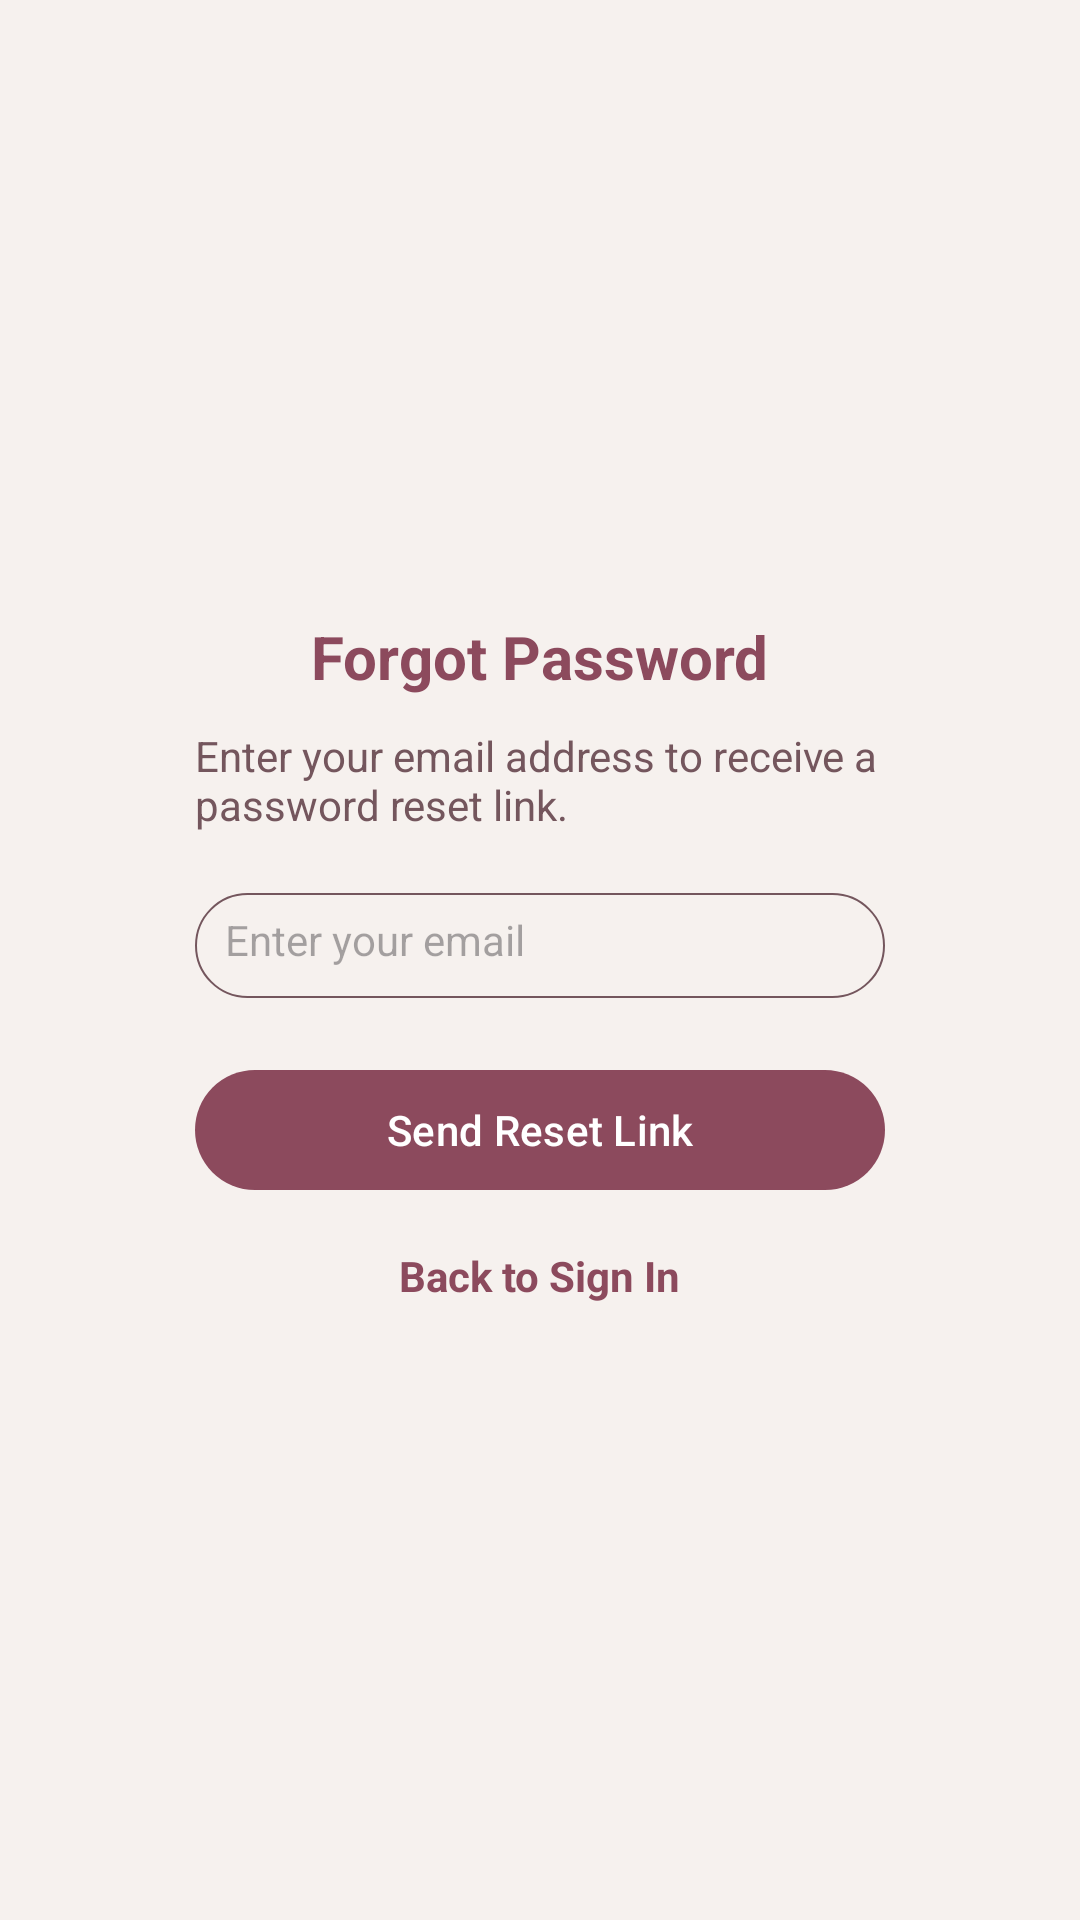

Layout XML and referenced resources for this Android screen:
<!-- AndroidManifest.xml: application theme Theme.LuxeFlora -->
<!-- res/layout/activity_forgot_password.xml -->
<?xml version="1.0" encoding="utf-8"?>
<FrameLayout xmlns:android="http://schemas.android.com/apk/res/android"
xmlns:app="http://schemas.android.com/apk/res-auto"
xmlns:tools="http://schemas.android.com/tools"
android:layout_width="match_parent"
android:layout_height="match_parent"
android:background="#F6F1EE"
tools:context=".activity.ForgotPasswordActivity">
<LinearLayout
    android:layout_width="match_parent"
    android:layout_height="wrap_content"
    android:layout_gravity="center"
    android:layout_margin="30dp"
    android:orientation="vertical"
    android:padding="35dp"
    android:background="@drawable/login_card_bg"
    android:elevation="8dp"
    >


        <TextView
            android:layout_width="wrap_content"
            android:layout_height="wrap_content"
            android:text="Forgot Password"
            android:textSize="20sp"
            android:textStyle="bold"
            android:layout_gravity="center"
            android:textColor="@color/md_theme_primary"/>

        <TextView
            android:layout_width="match_parent"
            android:layout_height="wrap_content"
            android:text="Enter your email address to receive a password reset link."
            android:textSize="14sp"
            android:layout_marginTop="10dp"
            android:textColor="@color/md_theme_secondary"/>

        <EditText
            android:id="@+id/forgot_input_email"
            android:layout_width="match_parent"
            android:layout_height="35dp"
            android:layout_marginTop="20dp"
            android:background="@drawable/custom_input_search"
            android:padding="10dp"
            android:textSize="14sp"
            android:hint="Enter your email"
            android:inputType="textEmailAddress"/>


    <com.google.android.material.button.MaterialButton
            android:id="@+id/forgot_btn_send"
            android:layout_width="match_parent"
            android:layout_height="wrap_content"
            android:text="Send Reset Link"
            android:layout_marginTop="20dp"/>

        <TextView
            android:id="@+id/forgot_btn_back"
            android:layout_width="wrap_content"
            android:layout_height="wrap_content"
            android:text="Back to Sign In"
            android:textSize="14sp"
            android:textColor="@color/md_theme_primary"
            android:textStyle="bold"
            android:layout_marginTop="15dp"
            android:layout_gravity="center"
            android:clickable="true"
            android:focusable="true"
            android:background="?attr/selectableItemBackgroundBorderless"/>

    </LinearLayout>



</FrameLayout>
<!-- resources referenced by this layout -->
<resources>
  <color name="md_theme_primary">#8C4A5D</color>
  <color name="md_theme_secondary">#74565D</color>
  <!-- drawable custom_input_search (drawable) -->
  <?xml version="1.0" encoding="utf-8"?>
  <selector xmlns:android="http://schemas.android.com/apk/res/android">
      <item>
          <shape android:shape="rectangle">
              <stroke android:color="@color/md_theme_secondary" android:width="0.6dp"/>
              <corners android:radius="20dp"/>
  
          </shape>
      </item>
  </selector>
  <color name="md_theme_onPrimary">#FFFFFF</color>
  <color name="md_theme_primaryContainer">#FFD9E1</color>
  <color name="md_theme_onPrimaryContainer">#703346</color>
  <color name="md_theme_onSecondary">#FFFFFF</color>
  <color name="md_theme_secondaryContainer">#FFD9E1</color>
  <color name="md_theme_onSecondaryContainer">#5B3F46</color>
  <color name="md_theme_tertiary">#7B5734</color>
  <color name="md_theme_onTertiary">#FFFFFF</color>
  <color name="md_theme_tertiaryContainer">#FFDCBF</color>
  <color name="md_theme_onTertiaryContainer">#61401F</color>
  <color name="md_theme_error">#BA1A1A</color>
  <color name="md_theme_onError">#FFFFFF</color>
  <color name="md_theme_errorContainer">#FFDAD6</color>
  <color name="md_theme_onErrorContainer">#93000A</color>
  <color name="md_theme_background">#FFF8F8</color>
  <color name="md_theme_onBackground">#22191B</color>
  <color name="md_theme_surface">#FFF8F8</color>
  <color name="md_theme_onSurface">#22191B</color>
  <color name="md_theme_surfaceVariant">#F3DDE1</color>
  <color name="md_theme_onSurfaceVariant">#514346</color>
  <color name="md_theme_outline">#847376</color>
  <color name="md_theme_outlineVariant">#D6C2C5</color>
  <color name="md_theme_inverseSurface">#382E30</color>
  <color name="md_theme_inverseOnSurface">#FEEDEF</color>
  <color name="md_theme_inversePrimary">#FFB1C5</color>
  <color name="md_theme_primaryFixed">#FFD9E1</color>
  <color name="md_theme_onPrimaryFixed">#3A071B</color>
  <color name="md_theme_primaryFixedDim">#FFB1C5</color>
  <color name="md_theme_onPrimaryFixedVariant">#703346</color>
  <color name="md_theme_secondaryFixed">#FFD9E1</color>
  <color name="md_theme_onSecondaryFixed">#2B151B</color>
  <color name="md_theme_secondaryFixedDim">#E3BDC5</color>
  <color name="md_theme_onSecondaryFixedVariant">#5B3F46</color>
  <color name="md_theme_tertiaryFixed">#FFDCBF</color>
  <color name="md_theme_onTertiaryFixed">#2D1600</color>
  <color name="md_theme_tertiaryFixedDim">#EEBD92</color>
  <color name="md_theme_onTertiaryFixedVariant">#61401F</color>
  <color name="md_theme_surfaceDim">#E6D6D8</color>
  <color name="md_theme_surfaceBright">#FFF8F8</color>
  <color name="md_theme_surfaceContainerLowest">#FFFFFF</color>
  <color name="md_theme_surfaceContainerLow">#FFF0F2</color>
  <color name="md_theme_surfaceContainer">#FBEAEC</color>
  <color name="md_theme_surfaceContainerHigh">#F5E4E6</color>
  <color name="md_theme_surfaceContainerHighest">#EFDFE1</color>
</resources>
